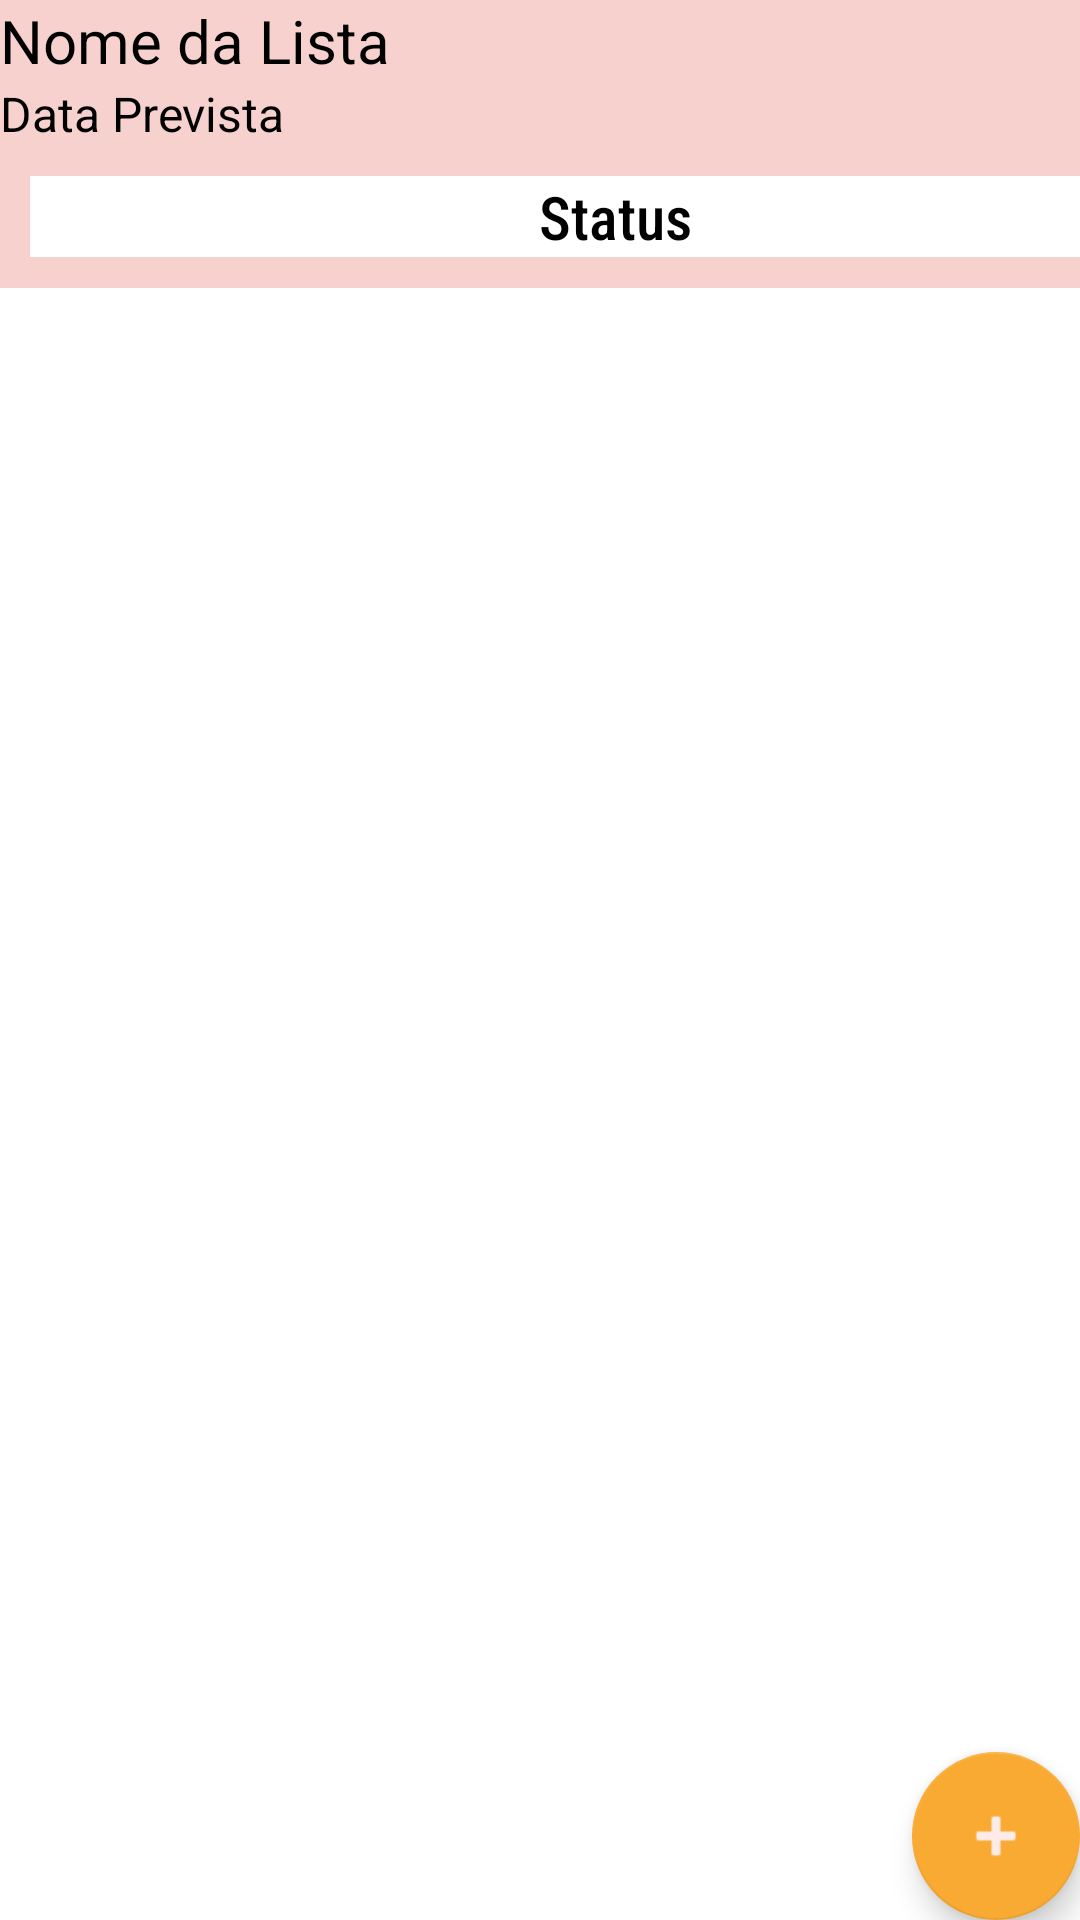

The Android layout XML behind this screen, and the referenced resources:
<!-- AndroidManifest.xml: application theme Theme.ToDoListApp -->
<!-- res/layout/fragment_detalhe_tarefa.xml -->
<?xml version="1.0" encoding="utf-8"?>
<androidx.constraintlayout.widget.ConstraintLayout xmlns:android="http://schemas.android.com/apk/res/android"
    xmlns:app="http://schemas.android.com/apk/res-auto"
    xmlns:tools="http://schemas.android.com/tools"
    android:id="@+id/frameLayout3"
    android:layout_width="match_parent"
    android:layout_height="match_parent"
    tools:context=".fragment.DetalheTarefaFragment">

    
    <LinearLayout
        app:layout_constraintTop_toTopOf="parent"
        app:layout_constraintLeft_toLeftOf="parent"
        android:id="@+id/title_detalhe"
        android:layout_width="410dp"
        android:layout_height="96dp"
        android:background="@color/brown_300"
        android:orientation="vertical"
        app:layout_constraintBottom_toTopOf="@+id/recycler_detalhe"
        >

        <TextView
            android:id="@+id/tv_title_detalhe"
            android:layout_width="match_parent"
            android:layout_height="wrap_content"
            android:text="@string/title_do_deta"
            android:textColor="@color/black"
            android:textSize="20dp"

            />

        <TextView
            android:id="@+id/tv_data_prevista_detalhe"
            android:layout_width="match_parent"
            android:layout_height="wrap_content"
            android:text="@string/data_prevista_deta_tarefa"
            android:textColor="@color/black"
            android:textSize="16dp" />

        <TextView
            android:id="@+id/tv_status_detalhe"
            android:layout_width="match_parent"
            android:layout_height="wrap_content"
            android:layout_margin="10dp"
            android:background="@color/white"
            android:fontFamily="sans-serif-condensed-medium"
            android:text="@string/status_deta"
            android:textAlignment="center"
            android:textColor="@color/black"
            android:textSize="20dp"

            />

    </LinearLayout>


    <androidx.recyclerview.widget.RecyclerView
        app:layout_constraintTop_toBottomOf="@id/title_detalhe"
        android:id="@+id/recycler_detalhe"
        android:layout_width="match_parent"
        android:layout_height="0dp"
        app:layout_constraintBottom_toBottomOf="parent"

        tools:layout_editor_absoluteX="0dp"
        tools:layout_editor_absoluteY="96dp" />

    <com.google.android.material.floatingactionbutton.FloatingActionButton
        android:id="@+id/bt_novo_detalhe"
        app:layout_constraintBottom_toBottomOf="parent"
        app:layout_constraintRight_toRightOf="parent"
        android:layout_width="wrap_content"
        android:layout_height="wrap_content"
        android:backgroundTint="@color/Secondary_500"
        android:src="@android:drawable/ic_input_add"

        tools:layout_editor_absoluteX="354dp"
        tools:layout_editor_absoluteY="678dp" />
</androidx.constraintlayout.widget.ConstraintLayout>
<!-- resources referenced by this layout -->
<resources>
  <color name="Secondary_500">#F9AA33</color>
  <color name="black">#FF000000</color>
  <color name="brown_300">#f7d1cd</color>
  <color name="white">#FFFFFFFF</color>
  <string name="data_prevista_deta_tarefa">Data Prevista</string>
  <string name="status_deta">Status</string>
  <string name="title_do_deta">Nome da Lista</string>
  <style name="Theme.ToDoListApp" parent="Theme.MaterialComponents.DayNight.DarkActionBar">
          
          <item name="colorPrimary">@color/Priamry_700</item>
          <item name="colorPrimaryVariant">@color/Priamry_800</item>
          <item name="colorOnPrimary">@color/Secondary_500</item>
          
          <item name="colorSecondary">@color/Secondary_500</item>
          <item name="colorSecondaryVariant">@color/pink_100</item>
          <item name="colorOnSecondary">@color/pink_50</item>
          <item name="colorError">@color/brown_900</item>
          
          <item name="android:statusBarColor" tools:targetApi="l">?attr/colorPrimaryVariant</item>
          
      </style>
  <color name="Priamry_700">#344955</color>
  <color name="Priamry_800">#232F34</color>
  <color name="pink_100">#FEDBD0</color>
  <color name="pink_50">#FEEAE6</color>
  <color name="brown_900">#442C2E</color>
</resources>
